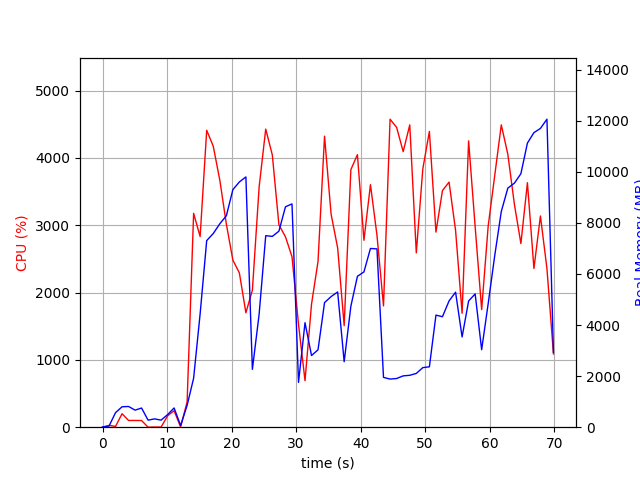

The data file committed next to this chart (first rows):
elapsed_time, nproc, cpu, mem_real, mem_virtual
4.00543212890625e-05, 1, 0.0, 10.84, 3192
1.007, 2, 26.8, 45.27, 153.8
2.015, 4, 11.9, 570.1, 2181
3.023, 4, 200.2, 798.7, 2475
4.032, 4, 100.2, 811.3, 2477
5.039, 3, 100.2, 667.5, 2016
6.048, 3, 99.2, 750.7, 2128
7.056, 3, 0.0, 276, 1492
8.063, 3, 2.0, 325.3, 1546
9.072, 3, 2.0, 276.9, 1502
10.08, 4, 168.6, 492.5, 2111
11.09, 6, 245.3, 753.1, 2621
12.1, 2, 3.0, 64.55, 1028
13.11, 1, 376.9, 853.5, 5989
14.12, 1, 3177, 1919, 9293
15.12, 1, 2832, 4434, 11173
16.14, 1, 4411, 7304, 16472
17.16, 1, 4172, 7582, 19592
18.18, 1, 3666, 7965, 19648
19.19, 1, 3016, 8276, 19712
20.2, 1, 2482, 9298, 19712
21.21, 1, 2292, 9599, 19712
22.22, 1, 1700, 9796, 19712
23.22, 1, 2036, 2264, 19792
24.27, 1, 3571, 4430, 19792
25.29, 1, 4428, 7496, 20929
26.31, 1, 4044, 7468, 20929
27.33, 1, 3007, 7673, 20929
28.35, 1, 2828, 8628, 20929
29.36, 1, 2533, 8739, 20929
30.37, 1, 1526, 1755, 20929
31.38, 1, 690.7, 4092, 28609
32.39, 1, 1827, 2806, 25121
33.39, 1, 2462, 3029, 27169
34.4, 1, 4323, 4876, 27858
35.42, 1, 3163, 5112, 27858
36.44, 1, 2662, 5294, 27970
37.45, 1, 1508, 2563, 27970
38.48, 1, 3826, 4735, 27996
39.5, 1, 4048, 5907, 28342
40.51, 1, 2776, 6078, 28342
41.52, 1, 3603, 6996, 28358
42.53, 1, 2852, 6979, 28358
43.54, 1, 1802, 1950, 26310
44.56, 1, 4575, 1884, 26310
45.58, 1, 4452, 1906, 26310
46.59, 1, 4094, 2009, 26310
47.61, 1, 4491, 2032, 26310
48.63, 1, 2589, 2105, 28358
49.64, 1, 3837, 2332, 31430
50.65, 1, 4394, 2364, 31430
51.67, 1, 2898, 4387, 34502
52.68, 1, 3515, 4324, 32466
53.7, 1, 3641, 4943, 32514
54.71, 1, 2923, 5285, 32514
55.72, 1, 1692, 3532, 32514
56.73, 1, 4253, 4940, 32586
57.75, 1, 2979, 5216, 32586
58.76, 1, 1747, 3033, 32586
59.77, 1, 2987, 4835, 32586
... 10 more rows
